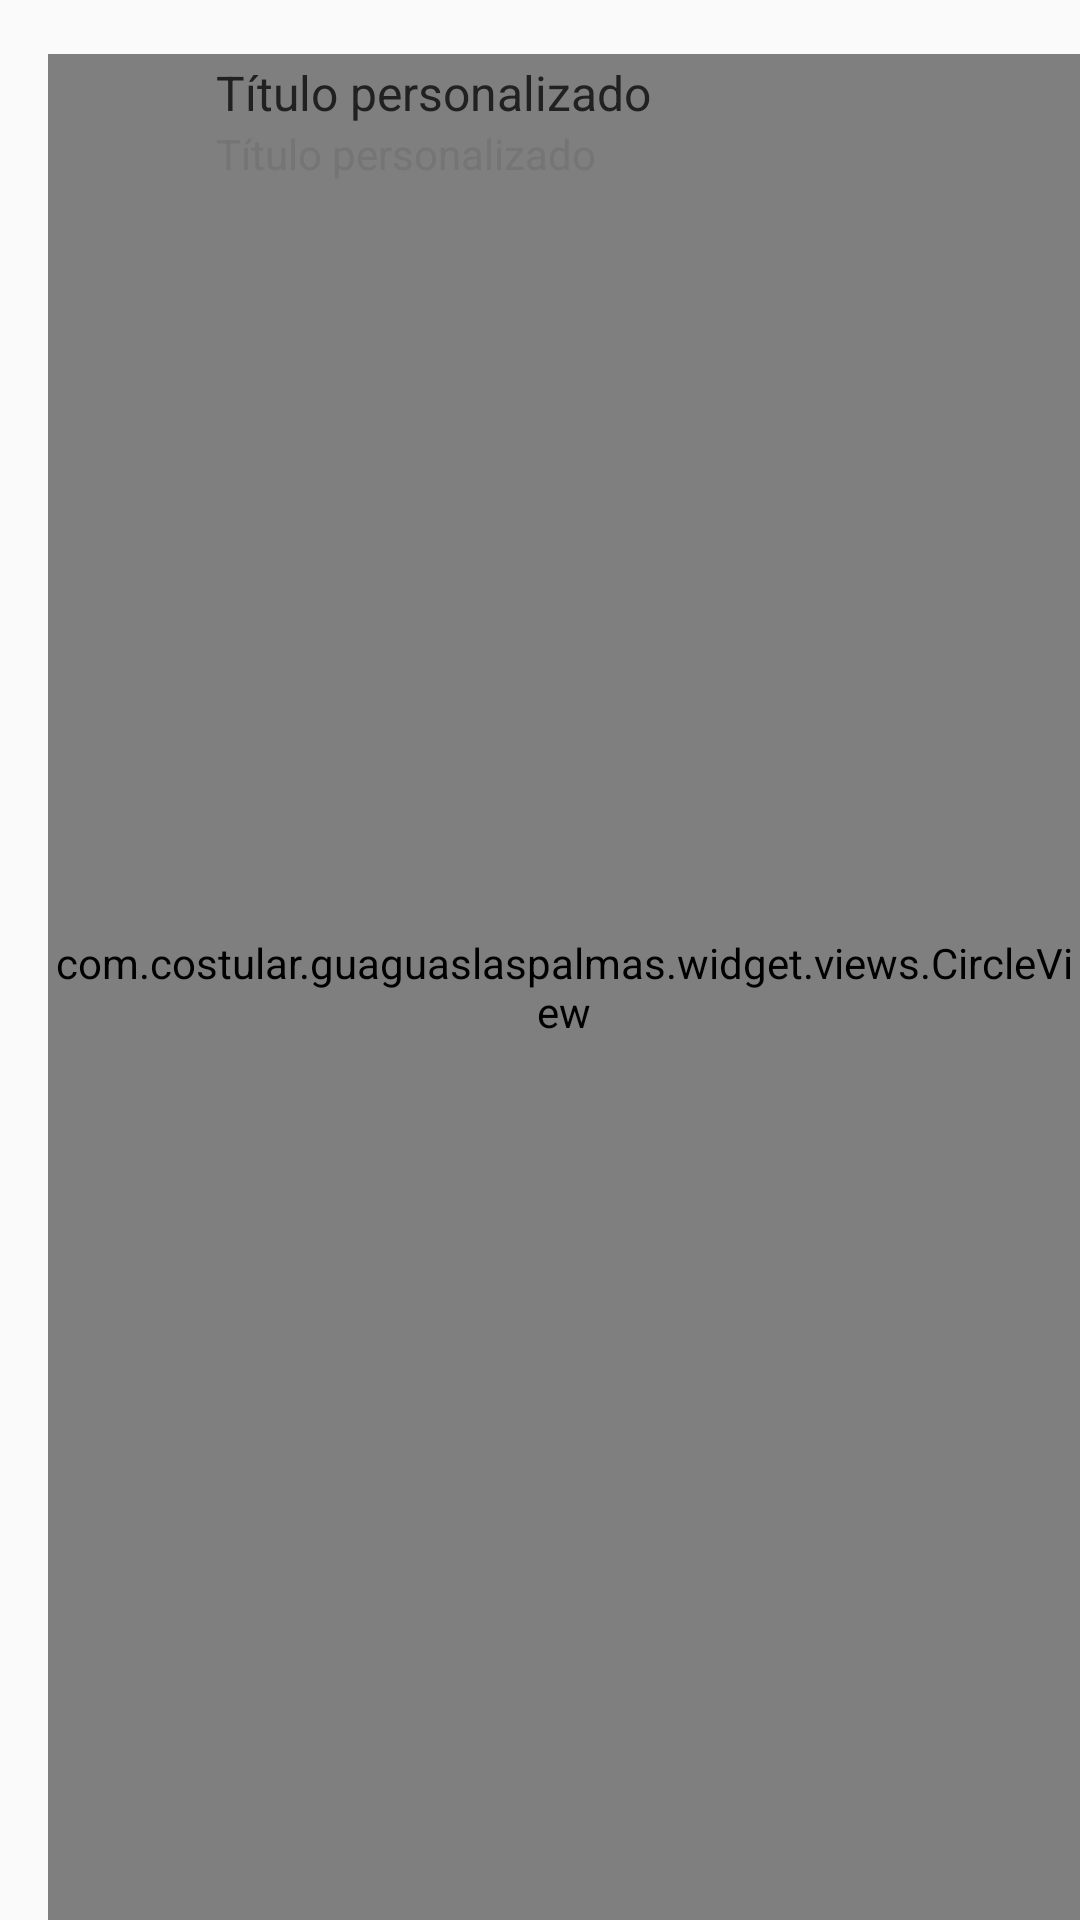

Reconstruct the res/layout file that produces this screen, plus the resources it refers to.
<!-- AndroidManifest.xml: application theme AppTheme -->
<!-- res/layout/stop_detail_item.xml -->
<?xml version="1.0" encoding="utf-8"?>
<RelativeLayout xmlns:android="http://schemas.android.com/apk/res/android"
    xmlns:app="http://schemas.android.com/apk/res-auto"
    android:layout_width="match_parent"
    android:layout_height="72dp">

    <FrameLayout
        android:layout_width="wrap_content"
        android:layout_height="match_parent"
        android:layout_marginLeft="16dp"
        android:layout_marginTop="18dp"
        android:layout_gravity="center_vertical">

        <com.costular.guaguaslaspalmas.widget.views.CircleView
            android:id="@+id/number"
            android:layout_width="wrap_content"
            android:layout_height="match_parent"
            android:gravity="center_vertical"
            android:text="1"
            app:circleRadius="21dp"
            app:strokeWidth="0dp"
            app:circleGap="0dp"
            app:fillColor="@android:color/holo_orange_light"
            app:strokeColor="@android:color/holo_purple"/>

    </FrameLayout>

    <LinearLayout
        android:layout_marginLeft="72dp"
        android:layout_width="match_parent"
        android:layout_height="match_parent"
        android:orientation="vertical"
        android:paddingTop="20dp"
        android:paddingBottom="20dp">

        <TextView
            android:id="@+id/name"
            android:layout_width="wrap_content"
            android:layout_height="wrap_content"
            android:text="Título personalizado"
            style="@style/TextAppearance.Body1"/>


        <TextView
            android:id="@+id/minutes"
            android:layout_width="wrap_content"
            android:layout_height="wrap_content"
            android:text="Título personalizado"
            style="@style/TextAppearance.Body2"/>

    </LinearLayout>

</RelativeLayout>
<!-- resources referenced by this layout -->
<resources>
  <style name="TextAppearance.Body1" parent="TextAppearance.AppCompat">
          <item name="android:textColor">@color/body_text_1</item>
          <item name="android:textSize">@dimen/body_text_1</item>
          <item name="windowActionBar">false</item>
      </style>
  <style name="TextAppearance.Body2" parent="TextAppearance.AppCompat">
          <item name="android:textColor">@color/body_text_2</item>
          <item name="android:textSize">@dimen/body_text_2</item>
          <item name="windowActionBar">false</item>
      </style>
  <style name="AppTheme" parent="Theme.AppCompat.Light.DarkActionBar">
          <item name="colorAccent">@color/main_indigo</item>
          <item name="colorPrimary">@color/main_indigo</item>
          <item name="colorPrimaryDark">@color/main_indigo_dark</item>
          <item name="windowActionBar">false</item>
          <item name="windowActionModeOverlay">true</item>
          <item name="android:windowDrawsSystemBarBackgrounds">true</item>
      </style>
  <color name="body_text_1">#212121</color>
  <dimen name="body_text_1">16sp</dimen>
  <color name="body_text_2">#757575</color>
  <dimen name="body_text_2">14sp</dimen>
  <item name="main_indigo" type="color">#3F51B5</item>
  <item name="main_indigo_dark" type="color">#303F9F</item>
</resources>
